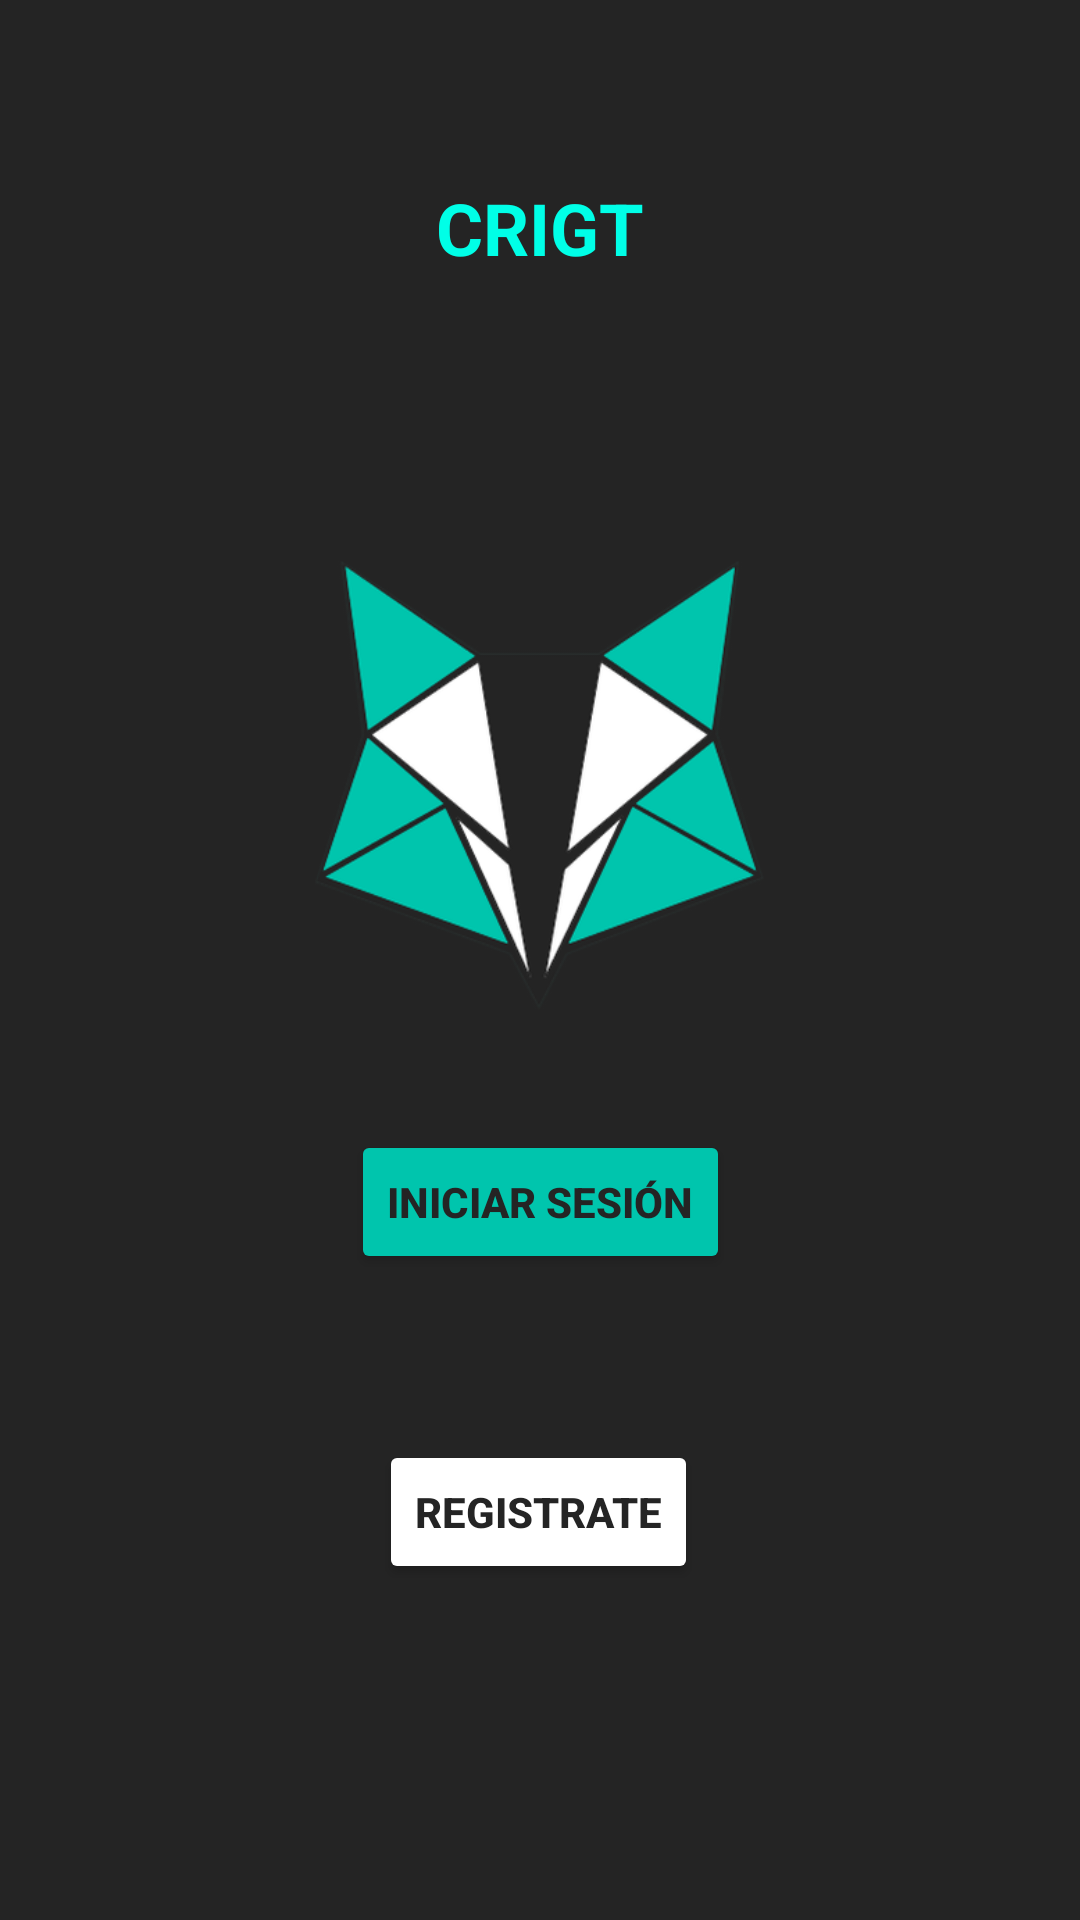

Android layout source for this screen:
<!-- AndroidManifest.xml: application theme Theme.CRIGT -->
<!-- res/layout/activity_main.xml -->
<?xml version="1.0" encoding="utf-8"?>
<androidx.constraintlayout.widget.ConstraintLayout xmlns:android="http://schemas.android.com/apk/res/android"
    xmlns:app="http://schemas.android.com/apk/res-auto"
    xmlns:tools="http://schemas.android.com/tools"
    android:layout_width="match_parent"
    android:layout_height="match_parent"
    android:background="#FF9800"
    android:backgroundTint="#242424"
    tools:context=".MainActivity">


    <TextView
        android:id="@+id/tvvamos"
        android:layout_width="wrap_content"
        android:layout_height="wrap_content"
        android:text="CRIGT"
        android:textColor="#00FFE7"
        android:textSize="24dp"
        android:textStyle="bold"
        app:layout_constraintBottom_toBottomOf="parent"
        app:layout_constraintEnd_toEndOf="parent"
        app:layout_constraintStart_toStartOf="parent"
        app:layout_constraintTop_toTopOf="parent"
        app:layout_constraintVertical_bias="0.098" />

    <Button
        android:id="@+id/btshowregister"
        android:layout_width="wrap_content"
        android:layout_height="wrap_content"
        android:layout_marginBottom="112dp"
        android:backgroundTint="@color/white"
        android:text="REGISTRATE"
        android:textColor="#242424"
        android:textStyle="bold"
        app:layout_constraintBottom_toBottomOf="parent"
        app:layout_constraintEnd_toEndOf="parent"
        app:layout_constraintHorizontal_bias="0.498"
        app:layout_constraintStart_toStartOf="parent"
        tools:ignore="MissingConstraints" />

    <Button
        android:id="@+id/btloggin"
        android:layout_width="wrap_content"
        android:layout_height="wrap_content"
        android:layout_marginBottom="32dp"
        android:backgroundTint="#00C5AD"
        android:text="INICIAR SESIÓN"
        android:textColor="#242424"
        android:textStyle="bold"
        app:layout_constraintBottom_toTopOf="@+id/btshowregister"
        app:layout_constraintEnd_toEndOf="parent"
        app:layout_constraintStart_toStartOf="parent"
        app:layout_constraintTop_toTopOf="parent"
        app:layout_constraintVertical_bias="0.942"
        tools:ignore="MissingConstraints" />

    <ImageView
        android:id="@+id/imageView"
        android:layout_width="150dp"
        android:layout_height="167dp"
        app:layout_constraintBottom_toBottomOf="parent"
        app:layout_constraintEnd_toEndOf="parent"
        app:layout_constraintHorizontal_bias="0.498"
        app:layout_constraintStart_toStartOf="parent"
        app:layout_constraintTop_toTopOf="parent"
        app:layout_constraintVertical_bias="0.377"
        app:srcCompat="@mipmap/ic_launcher_foreground" />

</androidx.constraintlayout.widget.ConstraintLayout>
<!-- resources referenced by this layout -->
<resources>
  <!-- mipmap ic_launcher_foreground: png bitmap (mipmap-hdpi, 21589 bytes) -->
  <style name="Theme.CRIGT" parent="Theme.MaterialComponents.DayNight.NoActionBar">
          
          <item name="colorPrimary">@color/purple_500</item>
          <item name="colorPrimaryVariant">@color/purple_700</item>
          <item name="colorOnPrimary">@color/white</item>
          
          <item name="colorSecondary">@color/teal_200</item>
          <item name="colorSecondaryVariant">@color/teal_700</item>
          <item name="colorOnSecondary">@color/black</item>
          
          <item name="android:statusBarColor">?attr/colorPrimaryVariant</item>
          
      </style>
  <!-- not gathered from this repository: default colours our renderer supplied (Android Studio template values) -->
  <color name="purple_500">#FF6200EE</color>
  <color name="purple_700">#FF3700B3</color>
  <color name="teal_200">#FF03DAC5</color>
  <color name="teal_700">#FF018786</color>
  <color name="black">#FF000000</color>
  <color name="white">#FFFFFFFF</color>
</resources>
